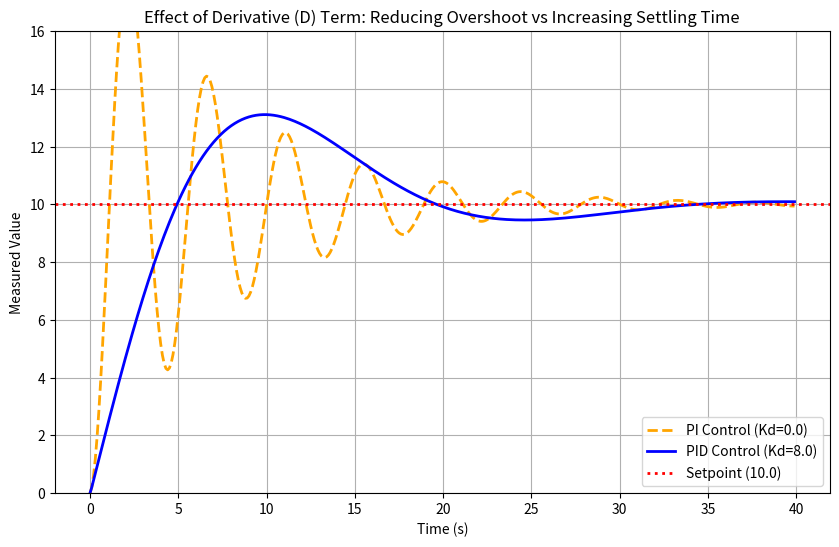

Recreate this plot in Python.
import numpy as np
import matplotlib.pyplot as plt

def simulate_pid_control(Kp, Ki, Kd, setpoint, steps, dt):
    time = np.arange(0, steps * dt, dt)
    values = np.zeros(steps)
    value = 0.0
    velocity = 0.0
    integral = 0.0
    prev_error = setpoint - value
    
    for i in range(1, steps):
        error = setpoint - value
        integral += error * dt
        derivative = (error - prev_error) / dt
        
        control_output = Kp * error + Ki * integral + Kd * derivative
        
        acceleration = control_output - 0.5 * velocity
        velocity += acceleration * dt
        value += velocity * dt
        
        values[i] = value
        prev_error = error
        
    return time, values

setpoint = 10.0
steps = 400
dt = 0.1

Kp = 2.0
Ki = 0.5

time, values_pi = simulate_pid_control(Kp, Ki, 0.0, setpoint, steps, dt)
time, values_pid = simulate_pid_control(Kp, Ki, 8.0, setpoint, steps, dt)

plt.figure(figsize=(10, 6))

plt.plot(time, values_pi, label='PI Control (Kd=0.0)', linestyle='--', color='orange', linewidth=2)
plt.plot(time, values_pid, label='PID Control (Kd=8.0)', linestyle='-', color='blue', linewidth=2)

plt.axhline(y=setpoint, color='r', linestyle=':', label='Setpoint (10.0)', linewidth=2)

plt.title('Effect of Derivative (D) Term: Reducing Overshoot vs Increasing Settling Time')
plt.xlabel('Time (s)')
plt.ylabel('Measured Value')
plt.legend(loc='lower right')
plt.grid(True)
plt.ylim(0, 16)
plt.show()
